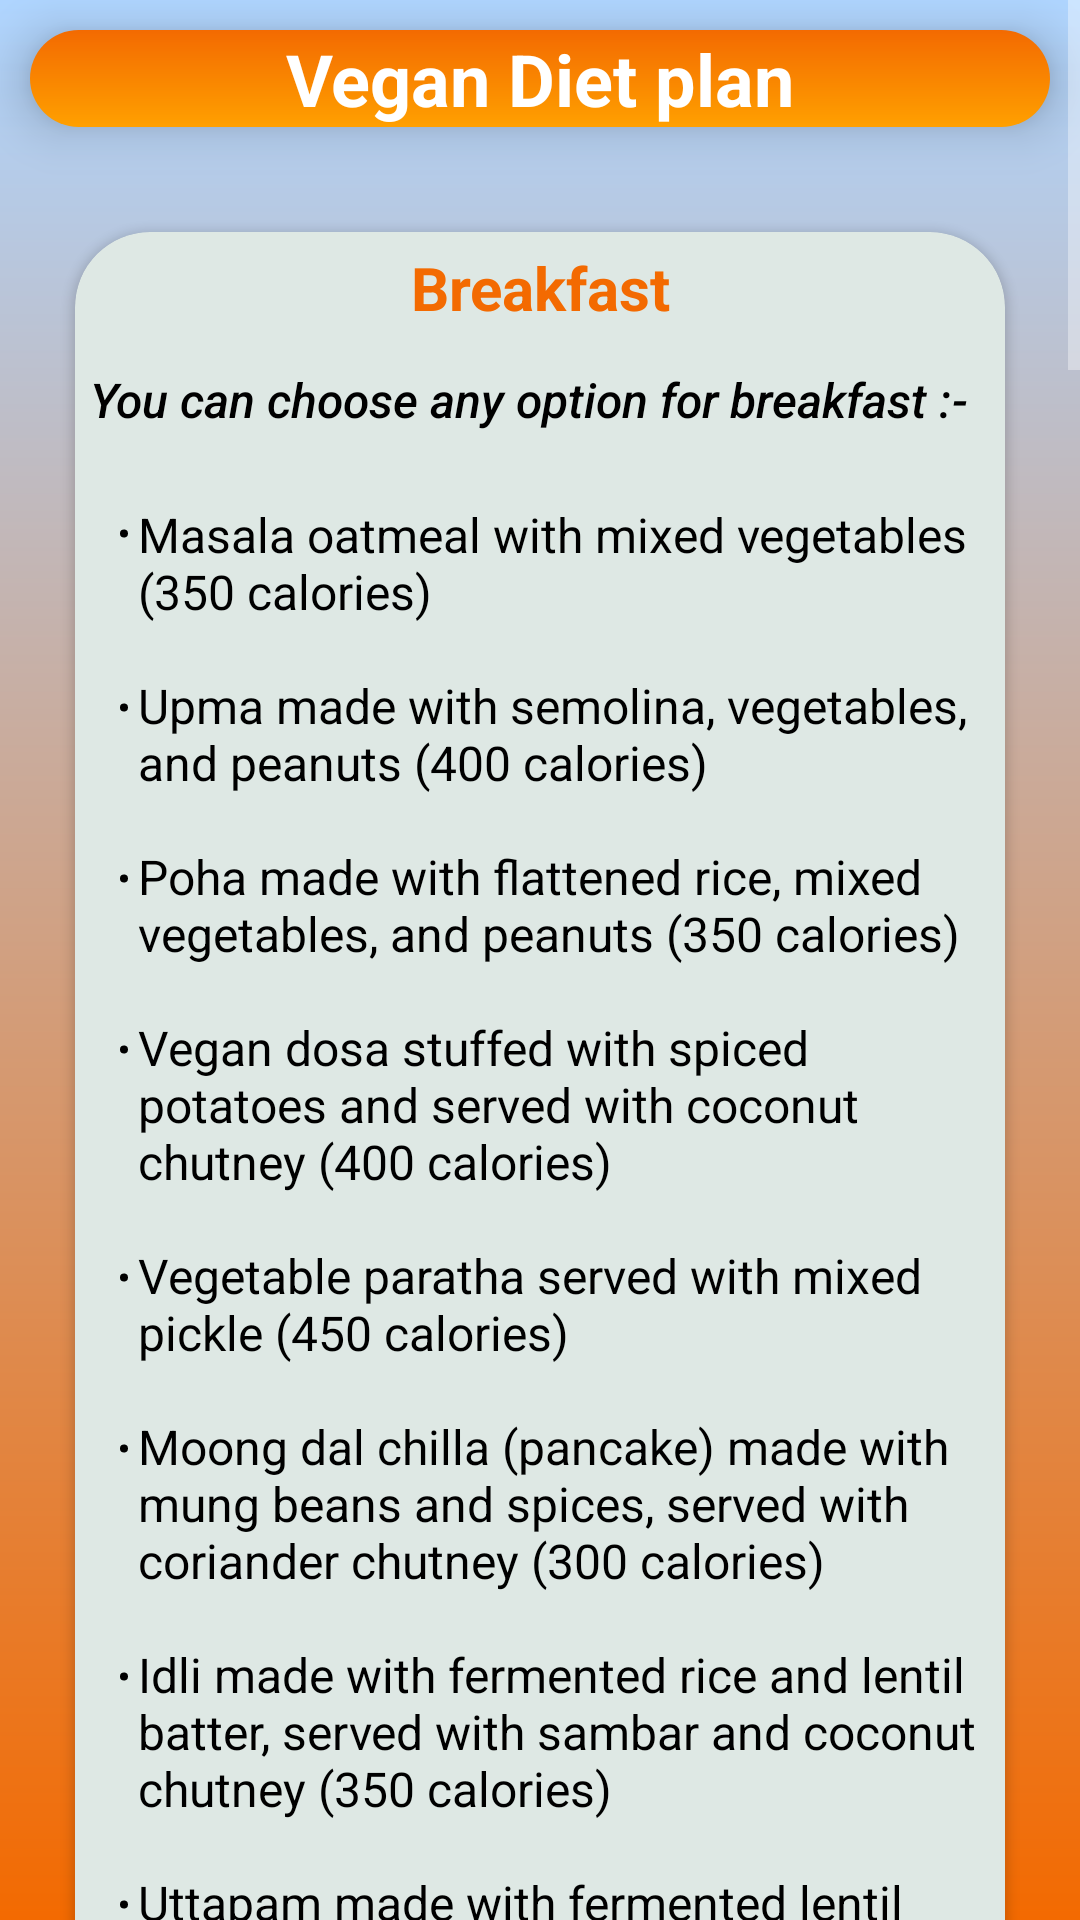

Layout XML and referenced resources for this Android screen:
<!-- AndroidManifest.xml: application theme Theme.YogaBot -->
<!-- res/layout/activity_vegetarian_dp.xml -->
<?xml version="1.0" encoding="utf-8"?>
<androidx.constraintlayout.widget.ConstraintLayout xmlns:android="http://schemas.android.com/apk/res/android"
    xmlns:app="http://schemas.android.com/apk/res-auto"
    xmlns:tools="http://schemas.android.com/tools"
    android:layout_width="match_parent"
    android:layout_height="match_parent"
    tools:context=".vegetarian_dp"
    android:background="@drawable/gradient_background">
    <ScrollView
        android:layout_width="match_parent"
        android:layout_height="match_parent">

        <LinearLayout
            android:layout_width="match_parent"
            android:layout_height="wrap_content"
            android:orientation="vertical" >

            <TextView
                android:layout_width="match_parent"
                android:layout_height="wrap_content"
                android:layout_margin="10dp"
                android:gravity="center_horizontal"
                android:text="Vegan Diet plan"
                android:textSize="24sp"
                android:textColor="@color/white"
                android:textStyle="bold"
                android:elevation="10dp"
                android:background="@drawable/login_button_background" />

            <androidx.cardview.widget.CardView
                android:layout_width="match_parent"
                android:layout_height="wrap_content"
                android:layout_margin="25dp"
                app:cardCornerRadius="25dp"
                android:backgroundTint="@color/skyblue">

                <TextView
                    android:layout_width="match_parent"
                    android:layout_height="wrap_content"
                    android:text="Breakfast"
                    android:textStyle="bold"
                    android:textSize="20dp"
                    android:gravity="center_horizontal"
                    android:textColor="#F36A01"
                    android:layout_marginTop="5dp"
                    />
                <TextView
                    android:layout_width="match_parent"
                    android:layout_height="wrap_content"
                    android:layout_marginStart="5dp"
                    android:layout_marginTop="45dp"
                    android:layout_marginBottom="10dp"
                    android:fontFamily="sans-serif-medium"
                    android:textStyle="italic"
                    android:text="You can choose any option for breakfast :-"
                    android:textSize="16dp"
                    android:textColor="@color/black"
                    />
                <TextView
                    android:layout_width="match_parent"
                    android:layout_height="wrap_content"
                    android:layout_marginTop="90dp"
                    android:layout_marginStart="15dp"
                    android:text="@string/breakfast_content_vegan"
                    android:textSize="16sp"
                    android:textColor="@color/black"
                    />
            </androidx.cardview.widget.CardView>
            <androidx.cardview.widget.CardView
                android:layout_width="match_parent"
                android:layout_height="wrap_content"
                android:layout_margin="25dp"
                app:cardCornerRadius="25dp"
                android:backgroundTint="@color/skyblue">

                <TextView
                    android:layout_width="match_parent"
                    android:layout_height="wrap_content"
                    android:text="Lunch"
                    android:textStyle="bold"
                    android:textSize="20dp"
                    android:gravity="center_horizontal"
                    android:textColor="#F36A01"
                    android:layout_marginTop="5dp"
                    />
                <TextView
                    android:layout_width="match_parent"
                    android:layout_height="wrap_content"
                    android:layout_marginStart="5dp"
                    android:layout_marginTop="45dp"
                    android:layout_marginBottom="10dp"
                    android:fontFamily="sans-serif-medium"
                    android:textStyle="italic"
                    android:text="You can choose any option for Lunch :-"
                    android:textSize="16sp"
                    android:textColor="@color/black"
                    />
                <TextView
                    android:layout_width="match_parent"
                    android:layout_height="wrap_content"
                    android:layout_marginTop="90dp"
                    android:layout_marginStart="15dp"
                    android:text="@string/lunch_content_vegan"
                    android:textSize="16sp"
                    android:textColor="@color/black"
                    />
            </androidx.cardview.widget.CardView>
            <androidx.cardview.widget.CardView
                android:layout_width="match_parent"
                android:layout_height="wrap_content"
                android:layout_margin="25dp"
                app:cardCornerRadius="25dp"
                android:backgroundTint="@color/skyblue">

                <TextView
                    android:layout_width="match_parent"
                    android:layout_height="wrap_content"
                    android:text="Snacks"
                    android:textStyle="bold"
                    android:textSize="20dp"
                    android:gravity="center_horizontal"
                    android:textColor="#F36A01"
                    android:layout_marginTop="5dp"
                    />
                <TextView
                    android:layout_width="match_parent"
                    android:layout_height="wrap_content"
                    android:layout_marginStart="5dp"
                    android:layout_marginTop="45dp"
                    android:layout_marginBottom="10dp"
                    android:fontFamily="sans-serif-medium"
                    android:textStyle="italic"
                    android:text="You can choose any option for Snacks :-"
                    android:textSize="16dp"
                    android:textColor="@color/black"
                    />
                <TextView
                    android:layout_width="match_parent"
                    android:layout_height="wrap_content"
                    android:layout_marginTop="90dp"
                    android:layout_marginStart="15dp"
                    android:text="@string/lunch_content_vegan"
                    android:textSize="16sp"
                    android:textColor="@color/black"
                    />
            </androidx.cardview.widget.CardView>
            <androidx.cardview.widget.CardView
                android:layout_width="match_parent"
                android:layout_height="wrap_content"
                android:layout_margin="25dp"
                app:cardCornerRadius="25dp"
                android:backgroundTint="@color/skyblue">

                <TextView
                    android:layout_width="match_parent"
                    android:layout_height="wrap_content"
                    android:text="Dinner"
                    android:textStyle="bold"
                    android:textSize="20dp"
                    android:gravity="center_horizontal"
                    android:textColor="#F36A01"
                    android:layout_marginTop="5dp"
                    />
                <TextView
                    android:layout_width="match_parent"
                    android:layout_height="wrap_content"
                    android:layout_marginStart="5dp"
                    android:layout_marginTop="45dp"
                    android:layout_marginBottom="10dp"
                    android:fontFamily="sans-serif-medium"
                    android:textStyle="italic"
                    android:text="You can choose any option for dinner :-"
                    android:textSize="16dp"
                    android:textColor="@color/black"
                    />
                <TextView
                    android:layout_width="match_parent"
                    android:layout_height="wrap_content"
                    android:layout_marginTop="90dp"
                    android:layout_marginStart="15dp"
                    android:text="@string/dinner_content_vegan"
                    android:textSize="16sp"
                    android:textColor="@color/black"
                    />
            </androidx.cardview.widget.CardView>


        </LinearLayout>
    </ScrollView>

</androidx.constraintlayout.widget.ConstraintLayout>
<!-- resources referenced by this layout -->
<resources>
  <color name="black">#FF000000</color>
  <color name="skyblue">#DEE8E4</color>
  <color name="white">#FFFFFFFF</color>
  <!-- drawable gradient_background (drawable) -->
  <?xml version="1.0" encoding="utf-8"?>
  <shape xmlns:android="http://schemas.android.com/apk/res/android"
      android:shape="rectangle">
      <gradient
          android:startColor="#AFD5FF"
          android:endColor="#F36A01"
          android:angle="320"/>
  
  
  </shape>
  <string name="breakfast_content_vegan"><li>Masala oatmeal with mixed vegetables (350 calories)</li>\n
          \n<li>Upma made with semolina, vegetables, and peanuts (400 calories)</li>\n
          \n<li>Poha made with flattened rice, mixed vegetables, and peanuts (350 calories)</li>\n
          \n<li>Vegan dosa stuffed with spiced potatoes and served with coconut chutney (400 calories)</li>\n
          \n<li>Vegetable paratha served with mixed pickle (450 calories)</li>\n
          \n<li>Moong dal chilla (pancake) made with mung beans and spices, served with coriander chutney (300 calories)</li>\n
          \n<li>Idli made with fermented rice and lentil batter, served with sambar and coconut chutney (350 calories)</li>\n
          \n<li>Uttapam made with fermented lentil and rice batter, topped with mixed vegetables, served with coconut chutney (400 calories)</li>\n
          \n<li>Vegetable poha cutlets served with tamarind chutney (350 calories)</li>\n
          \n<li>Vegan tomato and onion uttapam (400 calories)</li>\n
      </string>
  <string name="dinner_content_vegan"><li>Vegan chole bhature (spiced chickpeas served with deep-fried bread) with mixed raita (600 calories)</li>\n
          \n<li>Vegan baigan aloo (eggplant and potato curry) served with quinoa or roti and mixed vegetables (500 calories)</li>\n
          \n<li>Vegan dal makhani made with black lentils and kidney beans, served with brown rice or roti and mixed vegetables (550 calories)</li>\n
          \n<li>Vegan palak corn made with spinach and sweet corn, served with quinoa or roti and mixed vegetables (500 calories)</li>\n
          \n<li>Vegan baingan bharta served with brown rice or roti and mixed vegetables (500 calories)</li>\n
          \n<li>Tofu or tempeh tikka masala served with brown rice or roti and mixed vegetables (600 calories)</li>\n
          \n<li>Vegan saag paneer with tofu and served with brown rice or roti (550 calories)</li>\n
          \n<li>Vegan chana dal with brown rice or roti and mixed vegetables (550 calories)</li>\n
          \n<li>Vegan baigan bharta with brown rice or roti and mixed vegetables (500 calories)</li>\n
          \n<li>Vegan mixed vegetable korma with brown rice or roti (550 calories)</li>\n
      </string>
  <string name="lunch_content_vegan"><li>Vegan kadhi made with chickpea flour and yogurt substitute, served with brown rice and mixed vegetables (550 calories)</li>\n
          \n<li>Aloo gobhi (potato and cauliflower) curry served with quinoa or roti and mixed vegetables (500 calories)</li>\n
          \n<li>Mushroom and green pea curry served with brown rice or roti and mixed vegetables (550 calories)</li>\n
          \n<li>Vegan palak paneer with tofu and served with brown rice or roti (550 calories)</li>\n
          \n<li>Vegan moong dal khichdi (lentil and rice dish) served with mixed vegetables and a side of pickle (500 calories)</li>\n
          \n<li>Chana masala served with brown rice or roti and mixed vegetables (550 calories)</li>\n
          \n<li>Vegetable biryani with mixed raita and papad (600 calories)</li>\n
          \n<li>Rajma curry served with brown rice or roti and mixed vegetables (550 calories)</li>\n
          \n<li>Baingan bharta served with brown rice or roti and mixed vegetables (500 calories)</li>\n
          \n<li>Mixed vegetable curry served with quinoa or roti (550 calories)</li>\n
      </string>
</resources>
